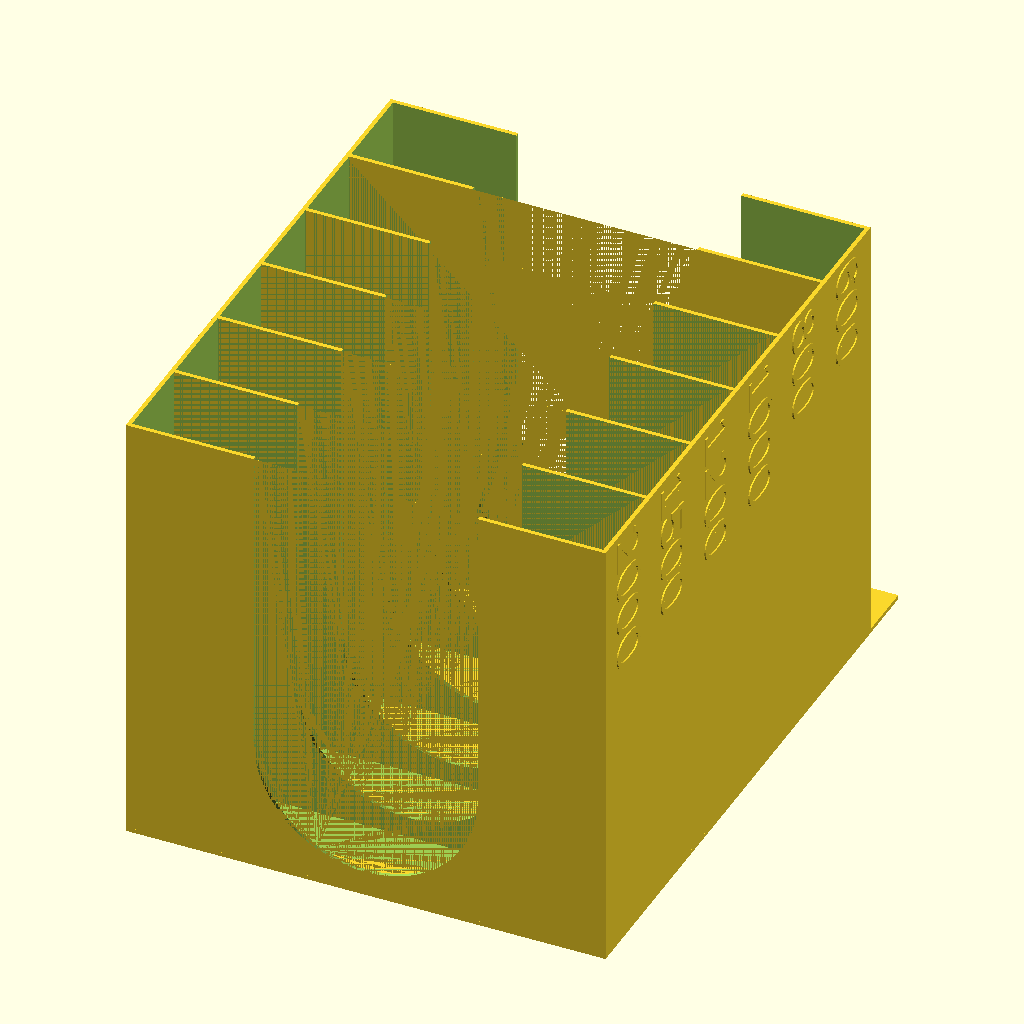
Cell 1: rendered with the file's own defaults.
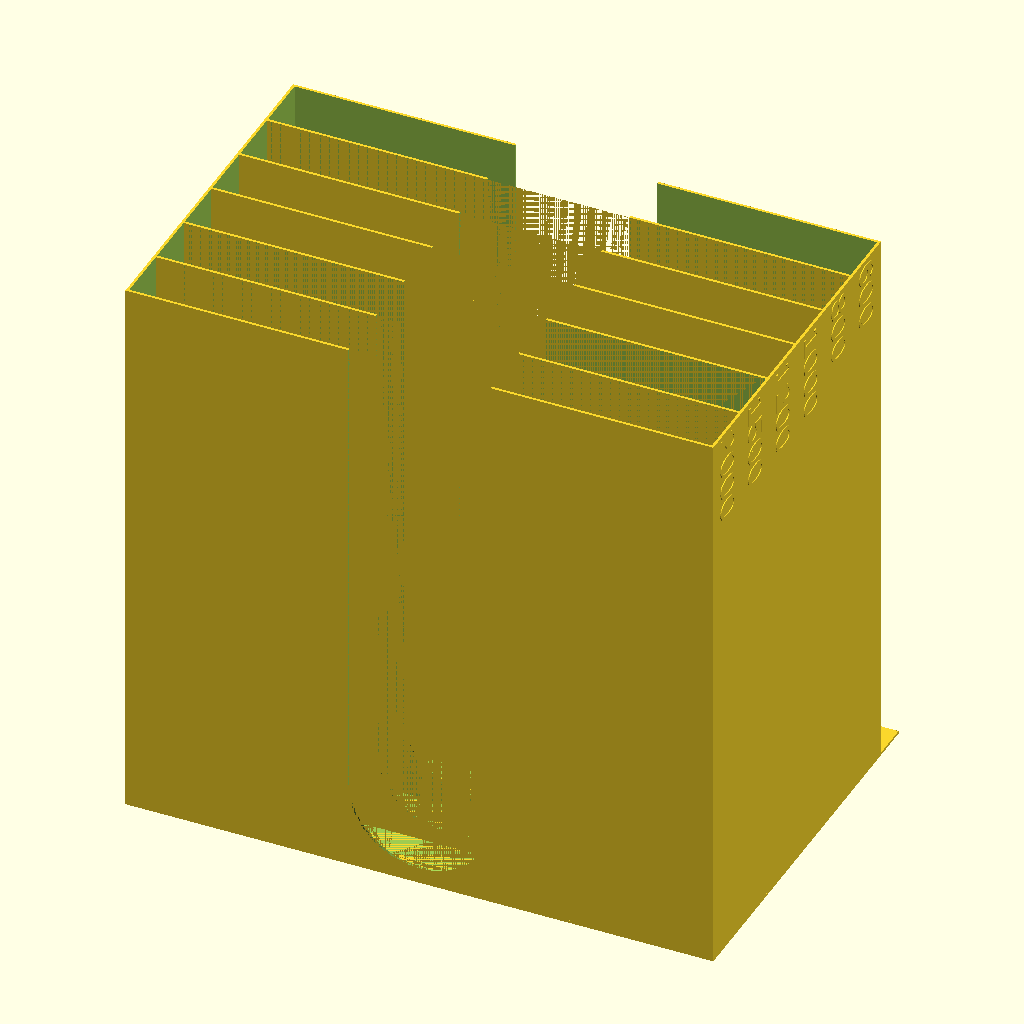
Cell 2: disk_diam = 10 (everything else at default).
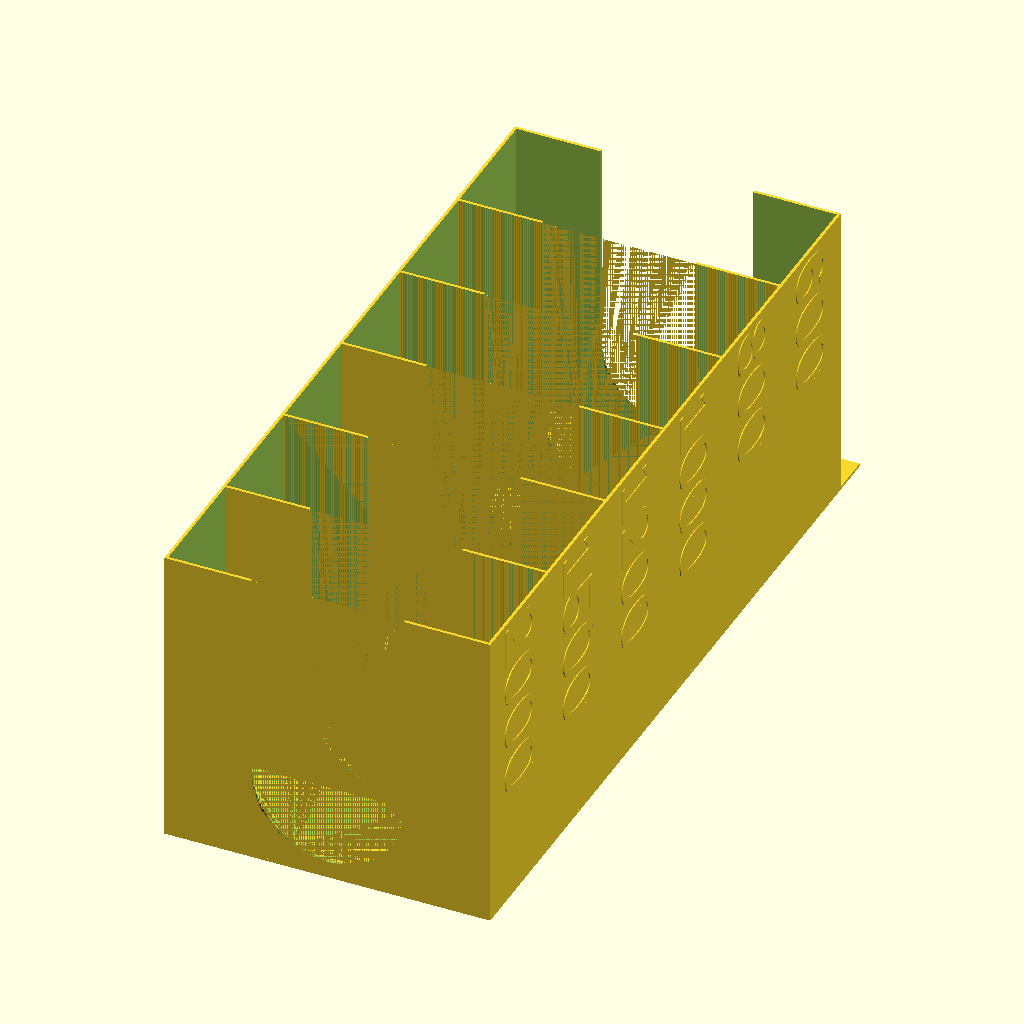
Cell 3: the same model with cavity_height = 2.
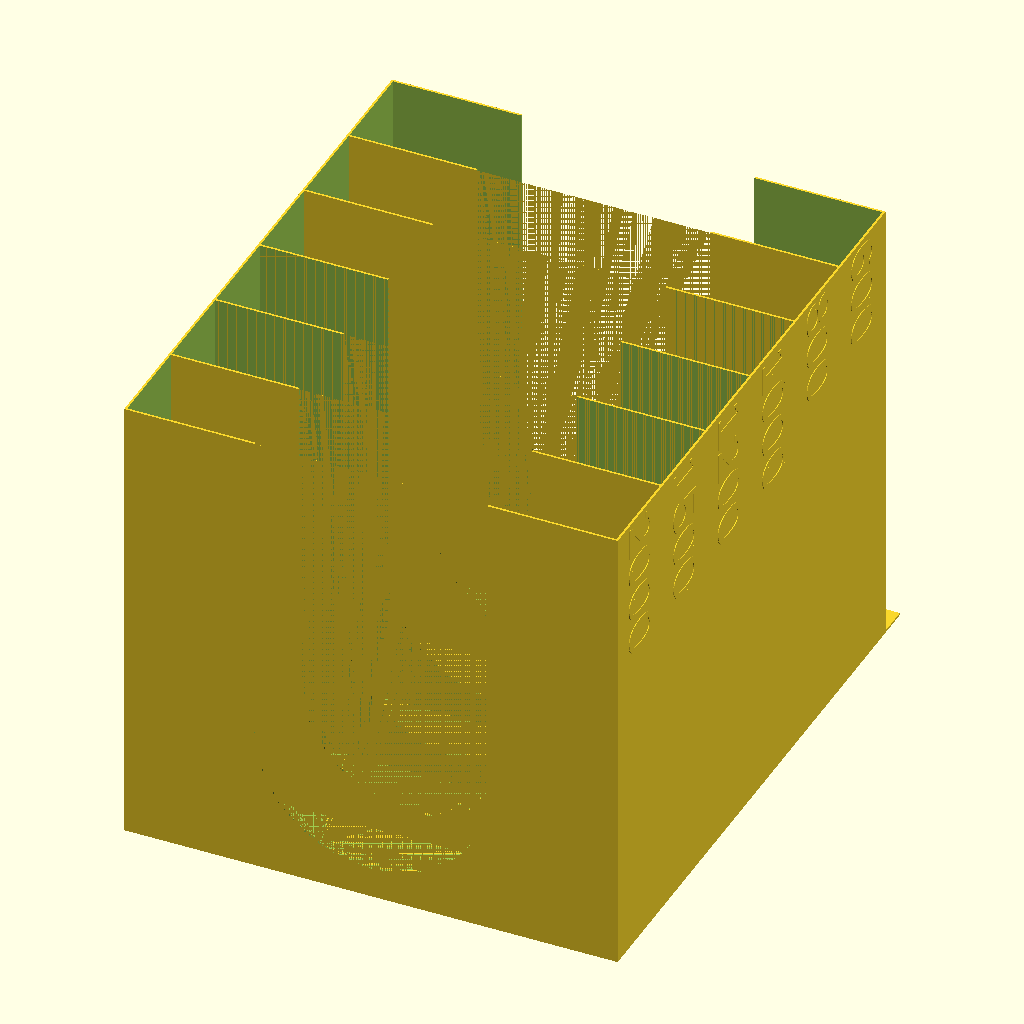
Cell 4: the same model with mm_per_in = 50.8.
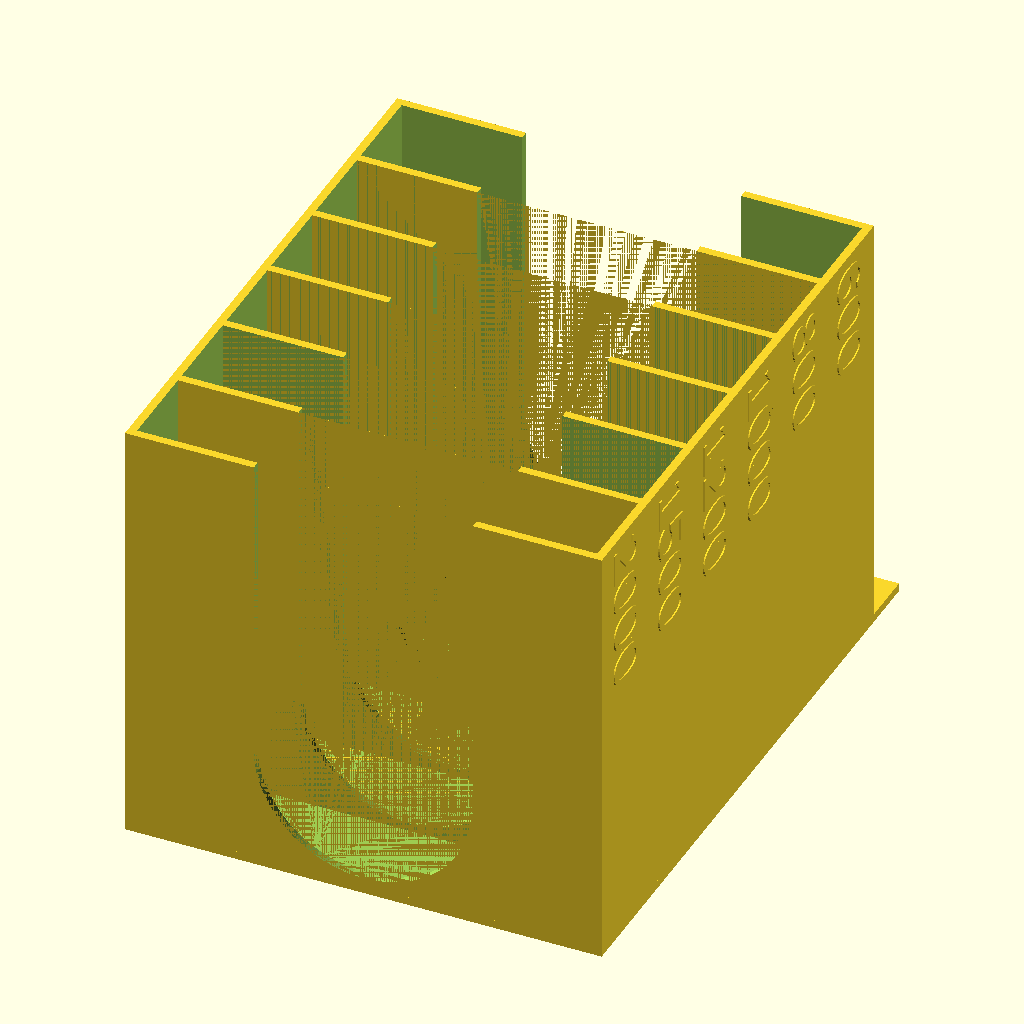
Cell 5 — wall set to 2.4, the other parameters unchanged.
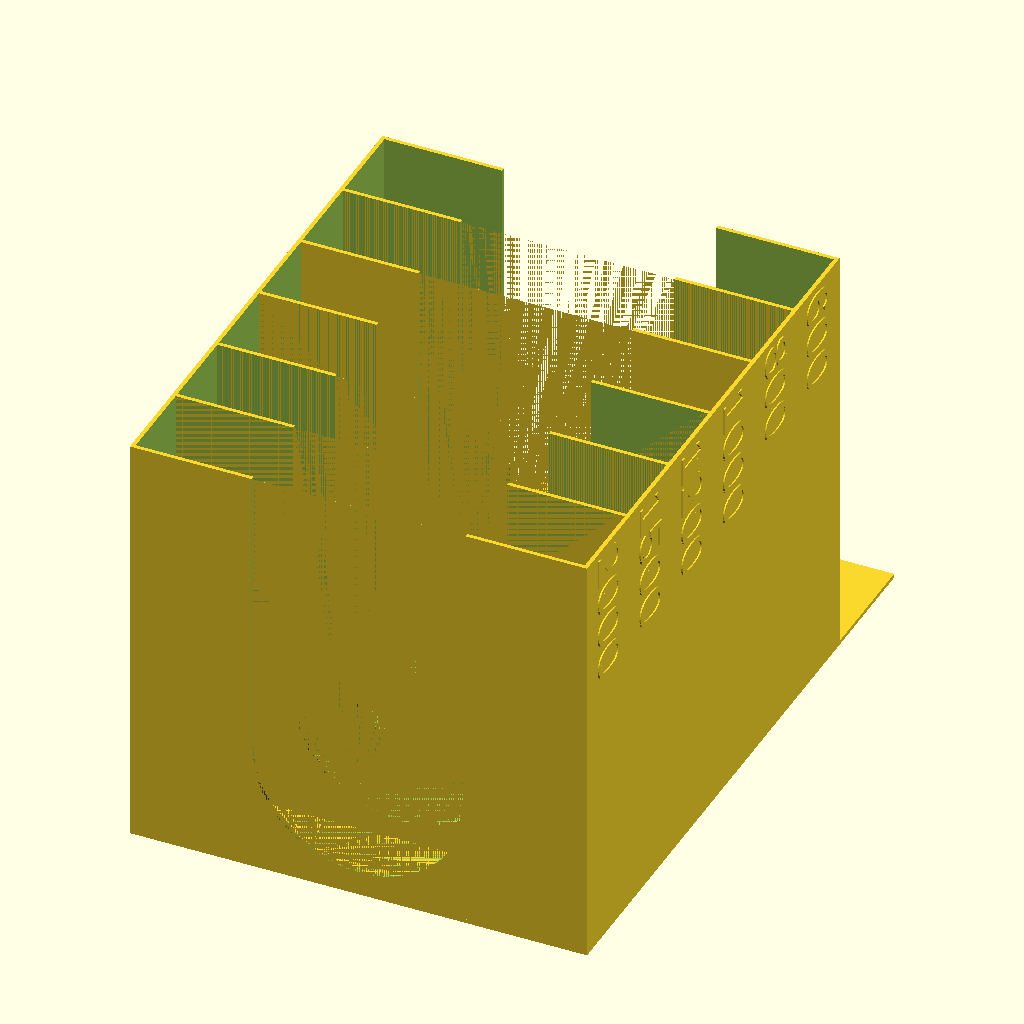
Cell 6: hang_tab_height = 36 (everything else at default).
All cells are drawn from the same view direction (rotation 55°, 0°, 25°, orthographic, colour scheme Cornfield), but the view is re-fitted for each cell, so position and scale can differ between cells as well as the parameter.
OpenSCAD source file inputs/thingiverse/files/thing-3044766/files/sanding-disk-organizer.scad:
//--------------------------------------------
// Sanding Disk Pegboard Organizer
// forked from https://www.thingiverse.com/thing:607640/ by DarkroomDave
// Updated by Nicodemus Paradiso (nicodemus26)
//
// Pick Sizes for each compartment bottom to top
// Rough
//compartments = ["320", "220", "180", "120", "80", "40"];
// Fine
compartments = ["2000", "1500", "1200", "1000", "800", "600"];
// Number of compartments
compartment_count=len(compartments); 
// Disk size in inches (tested 5)
disk_diam=5; // In Inches
// Usable height in each compartment in inches
cavity_height=1;

//--------------------------------------------

mm_per_in=25.4;

// Wall thickness for all walls, backplate, hang tab
wall=1.2;

// total height of each compartment.
compartment_height=cavity_height*mm_per_in+(wall*2);

// How wide the object is. 1/4in of tolerance to make insertion and removal easier.
backplate_width=((disk_diam+.25)*mm_per_in)+(wall*2);

// Hang tab options, peg holes are auto-centered
hang_tab_height=18;
peg_hole_radius=3.3;
peg_hole_distance=2*mm_per_in;

// Radius of the hollow center, bigger saves plastic but less strong.
pullout_radius=1.25*mm_per_in;

// How far to extrude floating text, recommend two print layers.
lable_extrude=.4;

module make_peg_holes(cp_h) {
    holeable_space=backplate_width-(wall*2)-(peg_hole_radius*2);
    holes=round(holeable_space/peg_hole_distance-.5);
    side_gap=(holeable_space-(holes*peg_hole_distance))/2+wall+peg_hole_radius;
    echo(holeable_space);
    echo(holes);
    echo(side_gap);
    
    for ( i = [0 : holes] ) {
        translate([side_gap+i*peg_hole_distance,(cp_h+hang_tab_height)-(peg_hole_radius*2),0])
		cylinder(h = wall+.2, r=peg_hole_radius,$fn=20);
    }
}

module make_back_wall(cp_h) {
	cube([backplate_width,cp_h+hang_tab_height,wall]);
}

module make_compartment(cpn) {
	translate([0,cpn*(compartment_height-wall),0]) {
        difference() {
            cube([backplate_width,compartment_height,disk_diam*mm_per_in]);
            translate([wall,wall,wall]) {
                cube([backplate_width-(wall*2),compartment_height-(wall*2),(disk_diam*mm_per_in)]);
            }
        
    
            translate([(backplate_width)/2,0,disk_diam*mm_per_in]) {
                rotate([270,0,0]) {
                    hull() {
                        cylinder(h = compartment_height+.1, r=pullout_radius,$fn=56);
                        translate([0,backplate_width-pullout_radius*1.5,0])
                        cylinder(h = compartment_height+.1, r=pullout_radius,$fn=56);
                    }
                }
            }
        }
	}
}

module do_label(compartment_index,shift,side) {
    align = (side > 0) ? "right" : "left";
    ts=compartment_height/2;
    translate([shift,0,disk_diam*mm_per_in-wall])
    rotate([0,-90*side,0])
    translate([0,compartment_index*(compartment_height-wall),0])    
    linear_extrude(height = lable_extrude, center = false, convexity = 0, twist = 0) 
    translate([0, compartment_height/4]) 
    text(compartments[compartment_index], font = "Liberation Sans",halign=align,size = ts);
}

// ---------------
// Modules used below
// ---------------

// Backplate and hang tab
difference() {
    hull() {
        make_back_wall(compartment_count*(compartment_height-wall));   
    }
        make_peg_holes(compartment_count*(compartment_height-wall));
}

// Compartments
union() {
    
    for ( i = [0 : compartment_count-1] ) {
        make_compartment(i);
    }
}

// Labels
union() {
    for ( i = [0 : compartment_count-1] ) {
        // Left label
        do_label(i,0,1);
        translate([lable_extrude/2, 0, -lable_extrude/2])
        do_label(i,0,1);
        
        // Right label
        do_label(i,backplate_width,-1);
        translate([-lable_extrude/2, 0, -lable_extrude/2])
        do_label(i,backplate_width,-1);
    }    
}
Parameter table extracted from the source (name, type, default, range or options):
disk_diam: number, default 5
cavity_height: number, default 1
mm_per_in: number, default 25.4
wall: number, default 1.2
hang_tab_height: number, default 18
peg_hole_radius: number, default 3.3
lable_extrude: number, default 0.4
